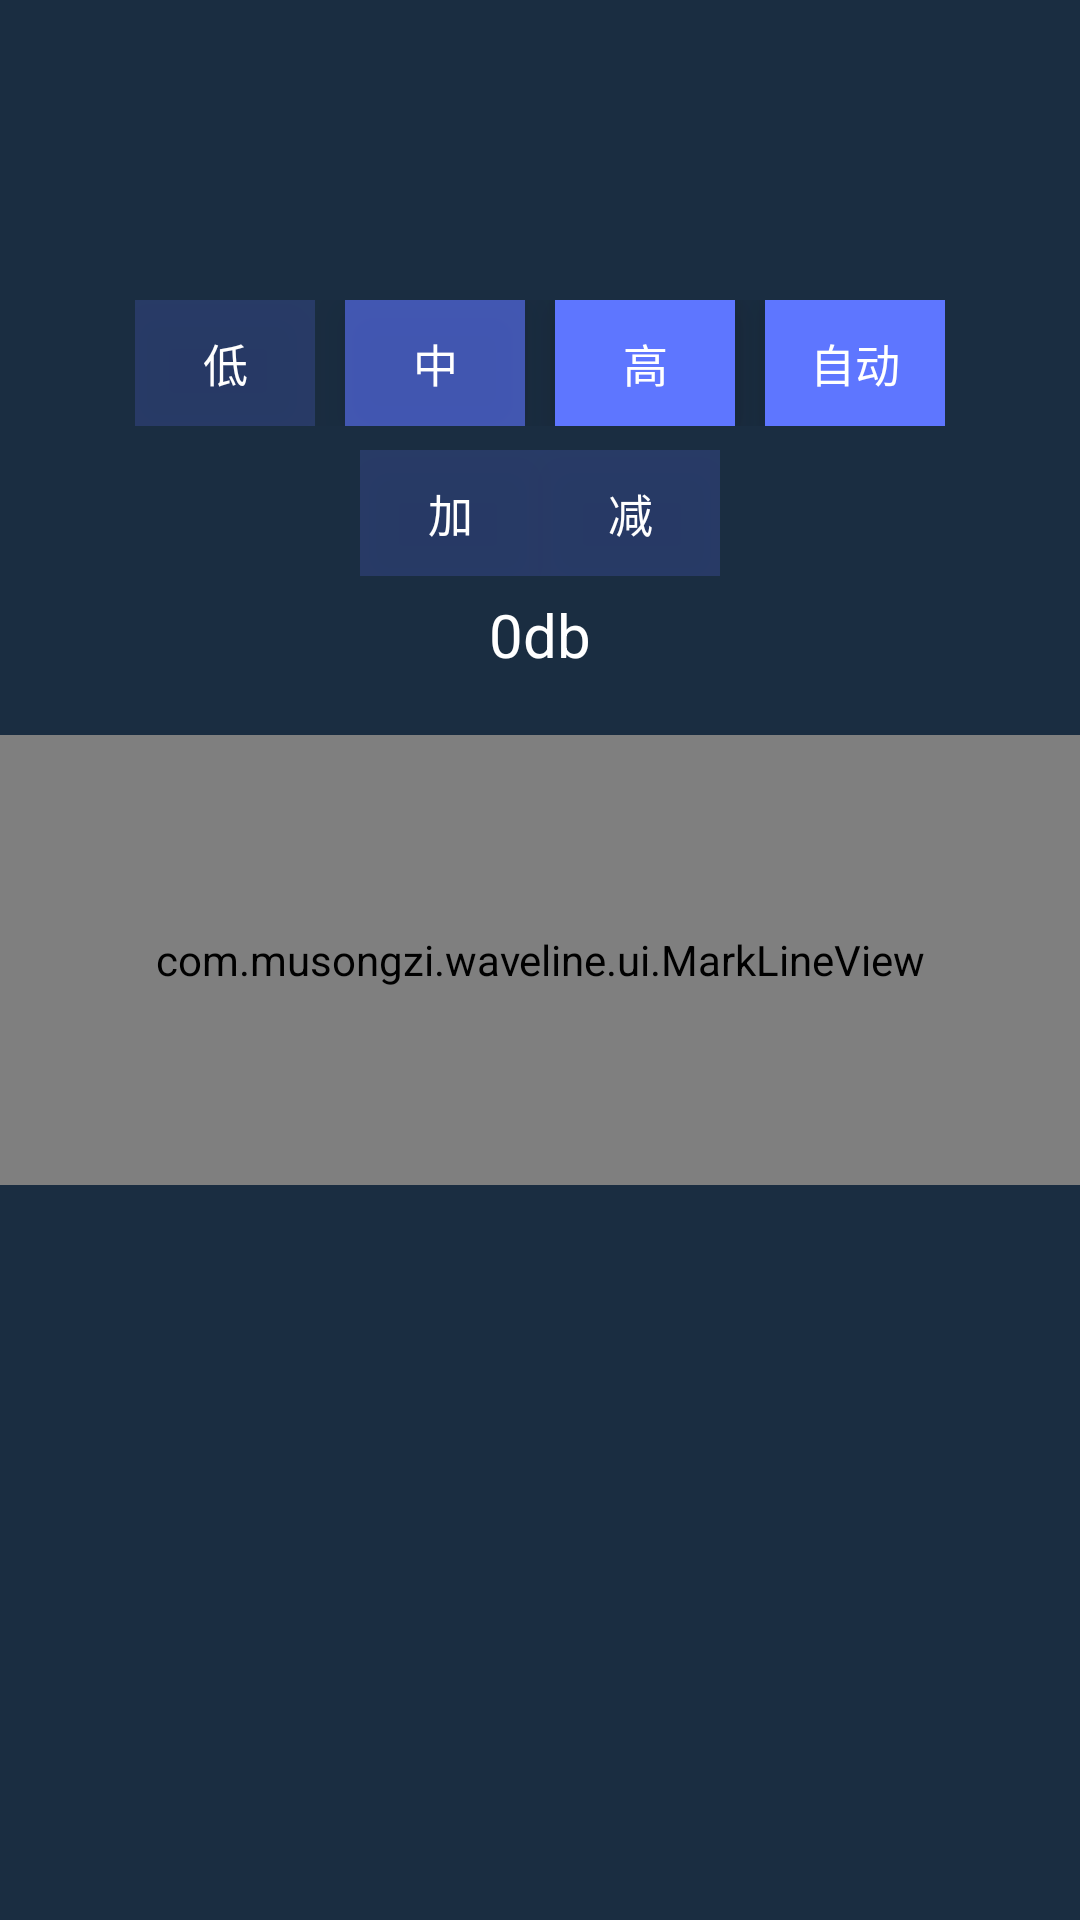

Android layout source for this screen:
<!-- AndroidManifest.xml: application theme AppTheme -->
<!-- res/layout/activity_path_test.xml -->
<?xml version="1.0" encoding="utf-8"?>
<layout xmlns:android="http://schemas.android.com/apk/res/android"
    xmlns:app="http://schemas.android.com/apk/res-auto"
    xmlns:tools="http://schemas.android.com/tools">

    <data>

    </data>

    <RelativeLayout
        android:layout_width="match_parent"
        android:layout_height="match_parent"
        android:background="#1A2D41">


        <LinearLayout
            android:layout_width="wrap_content"
            android:layout_height="wrap_content"
            android:layout_centerHorizontal="true"
            android:layout_marginTop="100dp">

            <TextView
                android:layout_width="wrap_content"
                android:layout_height="wrap_content"
                android:background="#335E76FF"
                android:elevation="10dp"
                android:gravity="center"
                android:minWidth="60dp"
                android:onClick="lowClick"
                android:padding="10dp"
                android:text="低"
                android:textColor="#ffffff"
                android:textSize="15dp" />

            <TextView
                android:layout_width="wrap_content"
                android:layout_height="wrap_content"
                android:layout_marginHorizontal="10dp"
                android:background="#995E76FF"
                android:elevation="10dp"
                android:gravity="center"
                android:minWidth="60dp"
                android:onClick="midClick"
                android:padding="10dp"
                android:text="中"
                android:textColor="#ffffff"
                android:textSize="15dp" />

            <TextView
                android:layout_width="wrap_content"
                android:layout_height="wrap_content"
                android:layout_marginEnd="10dp"
                android:background="#5E76FF"
                android:elevation="10dp"
                android:gravity="center"
                android:minWidth="60dp"
                android:onClick="hightClick"
                android:padding="10dp"
                android:text="高"
                android:textColor="#ffffff"
                android:textSize="15dp" />

            <TextView
                android:layout_width="wrap_content"
                android:layout_height="wrap_content"
                android:background="#5E76FF"
                android:elevation="10dp"
                android:gravity="center"
                android:minWidth="60dp"
                android:onClick="autoClick"
                android:padding="10dp"
                android:text="自动"
                android:textColor="#ffffff"
                android:textSize="15dp" />

        </LinearLayout>

        <LinearLayout
            android:layout_width="wrap_content"
            android:layout_height="wrap_content"
            android:layout_centerHorizontal="true"
            android:layout_marginTop="150dp">

            <TextView
                android:id="@+id/id_jian"
                android:layout_width="wrap_content"
                android:layout_height="wrap_content"
                android:background="#335E76FF"
                android:elevation="10dp"
                android:gravity="center"
                android:minWidth="60dp"
                android:onClick="jiaClick"
                android:padding="10dp"
                android:text="加"
                android:textColor="#ffffff"
                android:textSize="15dp" />

            <TextView
                android:id="@+id/id_jia"
                android:layout_width="wrap_content"
                android:layout_height="wrap_content"
                android:background="#335E76FF"
                android:elevation="10dp"
                android:gravity="center"
                android:minWidth="60dp"
                android:onClick="jianClick"
                android:padding="10dp"
                android:text="减"
                android:textColor="#ffffff"
                android:textSize="15dp" />

        </LinearLayout>

        
        
        
        


        <TextView
            android:id="@+id/id_db_tv"
            android:layout_width="wrap_content"
            android:layout_height="wrap_content"
            android:layout_above="@+id/id_lineview"
            android:layout_centerHorizontal="true"
            android:layout_marginBottom="20dp"
            android:text="0db"
            android:textColor="@color/white"
            android:textSize="20dp" />

        <com.musongzi.waveline.ui.WaveLineView
            android:id="@+id/id_lineview"
            android:layout_width="match_parent"
            android:layout_height="150dp"
            android:layout_centerInParent="true" />

        <com.musongzi.waveline.ui.MarkLineView
            android:layout_centerInParent="true"
            android:id="@+id/id_markLineView"
            android:layout_width="match_parent"
            android:layout_height="150dp" />


    </RelativeLayout>
</layout>
<!-- resources referenced by this layout -->
<resources>
  <color name="white">#FFFFFFFF</color>
  <style name="AppTheme" parent="Theme.AppCompat.Light.DarkActionBar">
          <item name="colorPrimary">@color/primaryColor</item>
          <item name="colorPrimaryDark">@color/primaryDarkColor</item>
          <item name="colorAccent">@color/secondaryColor</item>
      </style>
  <color name="primaryColor">#212121</color>
  <color name="primaryDarkColor">#101010</color>
  <color name="secondaryColor">#4caf50</color>
</resources>
